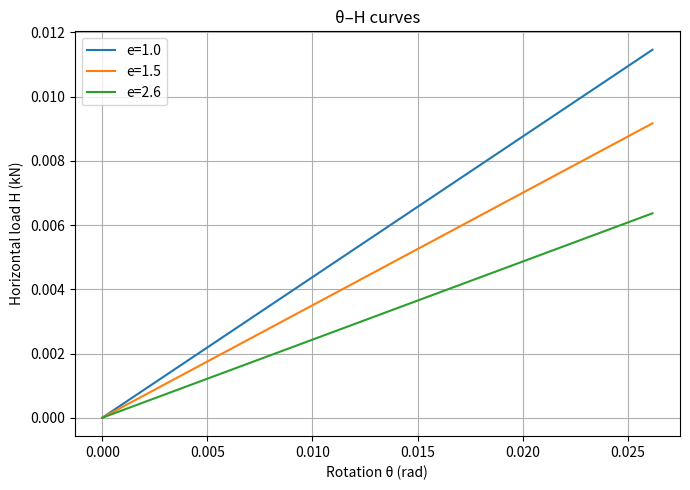

Generate this figure with matplotlib:
import math
import numpy as np
import pandas as pd
import matplotlib.pyplot as plt

# ------------------------
# 1. INPUT SECTION
# ------------------------
params = {
    "D": 0.12,            # Diameter (m)
    "L": 0.12,            # Skirt length (m)
    "t": 0.002,          # Skirt thickness (m)
    "gamma_prime": 7.85, # Effective unit weight (kN/m³)
    "phi_deg": 38.6,     # Friction angle φ' (deg)
    "K0": 0.38,           # Earth pressure at rest
    "Ka": 0.25,         # Active earth pressure
    "m": 20e3,          # Lateral modulus (kN/m⁴)
    "Kv": 10.053e3,        # Vertical modulus (kN/m³)
    "fc": 0.18          # Soil–skirt friction coeff
}

eccentricities = [1.0, 1.5, 2.6]
measured_Mu = {1.0: 0.048, 1.5: 0.048, 2.6: 0.048}

# ------------------------
# 2. CALC FUNCTIONS
# ------------------------
def bearing_coefficients(phi_rad):
    Nq = math.exp(math.pi * math.tan(phi_rad)) * math.tan(math.pi / 4 + phi_rad / 2)**2
    Ng = 1.8 * (Nq - 1) * math.tan(phi_rad)
    return Nq, Ng

def critical_rotation_and_capacity(e, p):
    D, L, t = p["D"], p["L"], p["t"]
    γp, K0, Ka, m, Kv, fc = (p["gamma_prime"], p["K0"], p["Ka"], p["m"], p["Kv"], p["fc"])
    φ = math.radians(p["phi_deg"])
    z0 = 0.8 * L
    V = 0.6
    Nq, Ng = bearing_coefficients(φ)
    pu = γp * L * Nq + 0.5 * γp * t * Ng

    num = 12*V - 6*math.pi*D*t*pu - 3*(K0-Ka)*γp*fc*L**2*D
    den = Kv*D**3 + 2*m*z0**3*D*fc
    θ0 = 1.5 * (math.pi / 180)
    #θ0 = num/den
    M1 = math.pi/24 * m * D * θ0 * z0**3 * (L - z0/2) # M1ult第一项
    M2 = (1/6) * γp * D * K0 * L**3 # M1ult第二项
    M3 = math.pi/48 * m * fc * D**2 * θ0 * z0**3 # M2ult第一项
    M4 = 0.25 * K0 * γp * fc * L**2 * D**2 # M2ult第二项
    M5 = -γp * D/6 * Ka * L**3 # M3ult
    M6 = 0.25 * Ka * γp * fc * L**2 * D**2 # M4ult 
    M7 = pu * t * D**2 / 2 # M5ult
    M8 = math.pi/128 * Kv * D**4 * θ0   # M6ult

    M0u = M1 + M2 + M3 + M4 + M5 + M6 + M7 + M8
    h = e * D
    Mu = (h / (h + L)) * M0u
    Hu = Mu / (e * D)
    return θ0, Mu, Hu

# ------------------------
# 3. CALCULATE & PRINT
# ------------------------
results = []
for e in eccentricities:
    θ0, Mu_pred, Hu_pred = critical_rotation_and_capacity(e, params)
    Mu_meas = measured_Mu[e]
    Hu_meas = Mu_meas / (e * params["D"])
    results.append({
        "e": e,
        "θ₀ (rad)": θ0,
        "Mu pred (kN·m)": Mu_pred,
        "Mu meas (kN·m)": Mu_meas,
        "Hu pred (kN)": Hu_pred,
        "Hu meas (kN)": Hu_meas
    })

df = pd.DataFrame(results).set_index("e")
print(df.round(3))

# ------------------------
# 4. PLOT θ–H
# ------------------------
plt.figure(figsize=(7,5))
for row in results:
    θ0, Hu = row["θ₀ (rad)"], row["Hu pred (kN)"]
    θ = np.linspace(0, θ0, 50)
    H = Hu / θ0 * θ
    plt.plot(θ, H, label=f"e={row['e']}")

plt.xlabel("Rotation θ (rad)")
plt.ylabel("Horizontal load H (kN)")
plt.title("θ–H curves")
plt.legend()
plt.grid(True)
plt.tight_layout()
plt.show()
